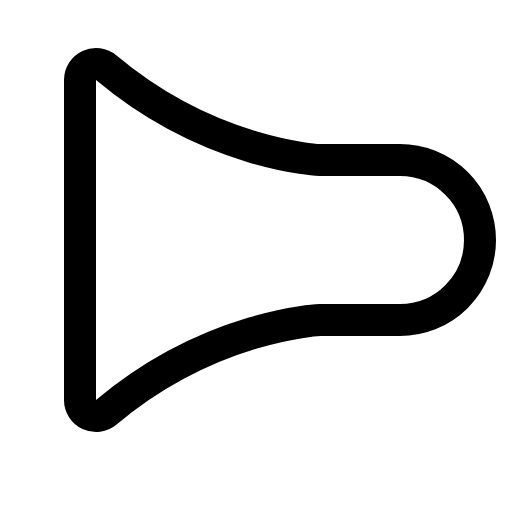
t = 0.00 s
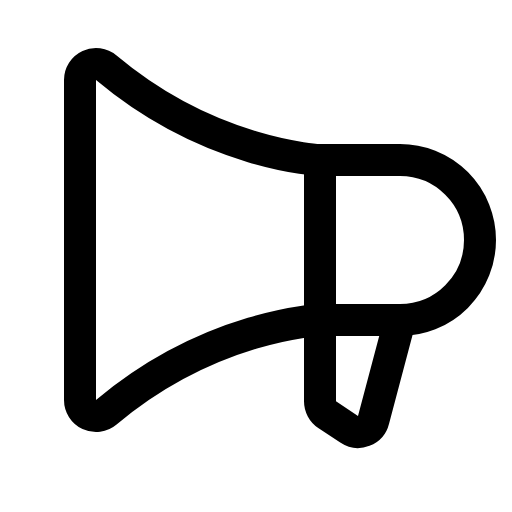
t = 0.68 s
t = 1.05 s: frame unchanged from t = 0.68 s, image omitted
t = 1.80 s: frame unchanged from t = 0.68 s, image omitted
t = 2.18 s: frame unchanged from t = 0.68 s, image omitted
t = 2.93 s: frame unchanged from t = 0.68 s, image omitted

The animated SVG that drew these frames (rendered in a browser with its animation timeline set to each time). Animation: 1 CSS @keyframes rule; one cycle of 3.30 s, repeats indefinitely.

<svg xmlns="http://www.w3.org/2000/svg" viewBox="0 0 256 256">
  <style>
    .draw-line {
      stroke-dasharray: 2000;
      stroke-dashoffset: 0;
    }
    svg:hover .draw-line {
      animation: phosphor-draw-in 3s ease-in-out infinite alternate;
    }
    @keyframes phosphor-draw-in {
      0%   { stroke-dashoffset: 2000; }
      50%  { stroke-dashoffset: 0; }
      100% { stroke-dashoffset: 0; }
    }
  </style><rect width="256" height="256" fill="none"/><path d="M160,80V200.67a8,8,0,0,0,3.56,6.65l11,7.33a8,8,0,0,0,12.2-4.72L200,160" fill="none" stroke="currentColor" stroke-linecap="round" stroke-linejoin="round" stroke-width="16" class="draw-line" pathLength="1" style="animation-delay: 0s"/><path d="M40,200a8,8,0,0,0,13.15,6.12C105.55,162.16,160,160,160,160h40a40,40,0,0,0,0-80H160S105.55,77.84,53.15,33.89A8,8,0,0,0,40,40Z" fill="none" stroke="currentColor" stroke-linecap="round" stroke-linejoin="round" stroke-width="16" class="draw-line" pathLength="1" style="animation-delay: 0.3s"/></svg>
